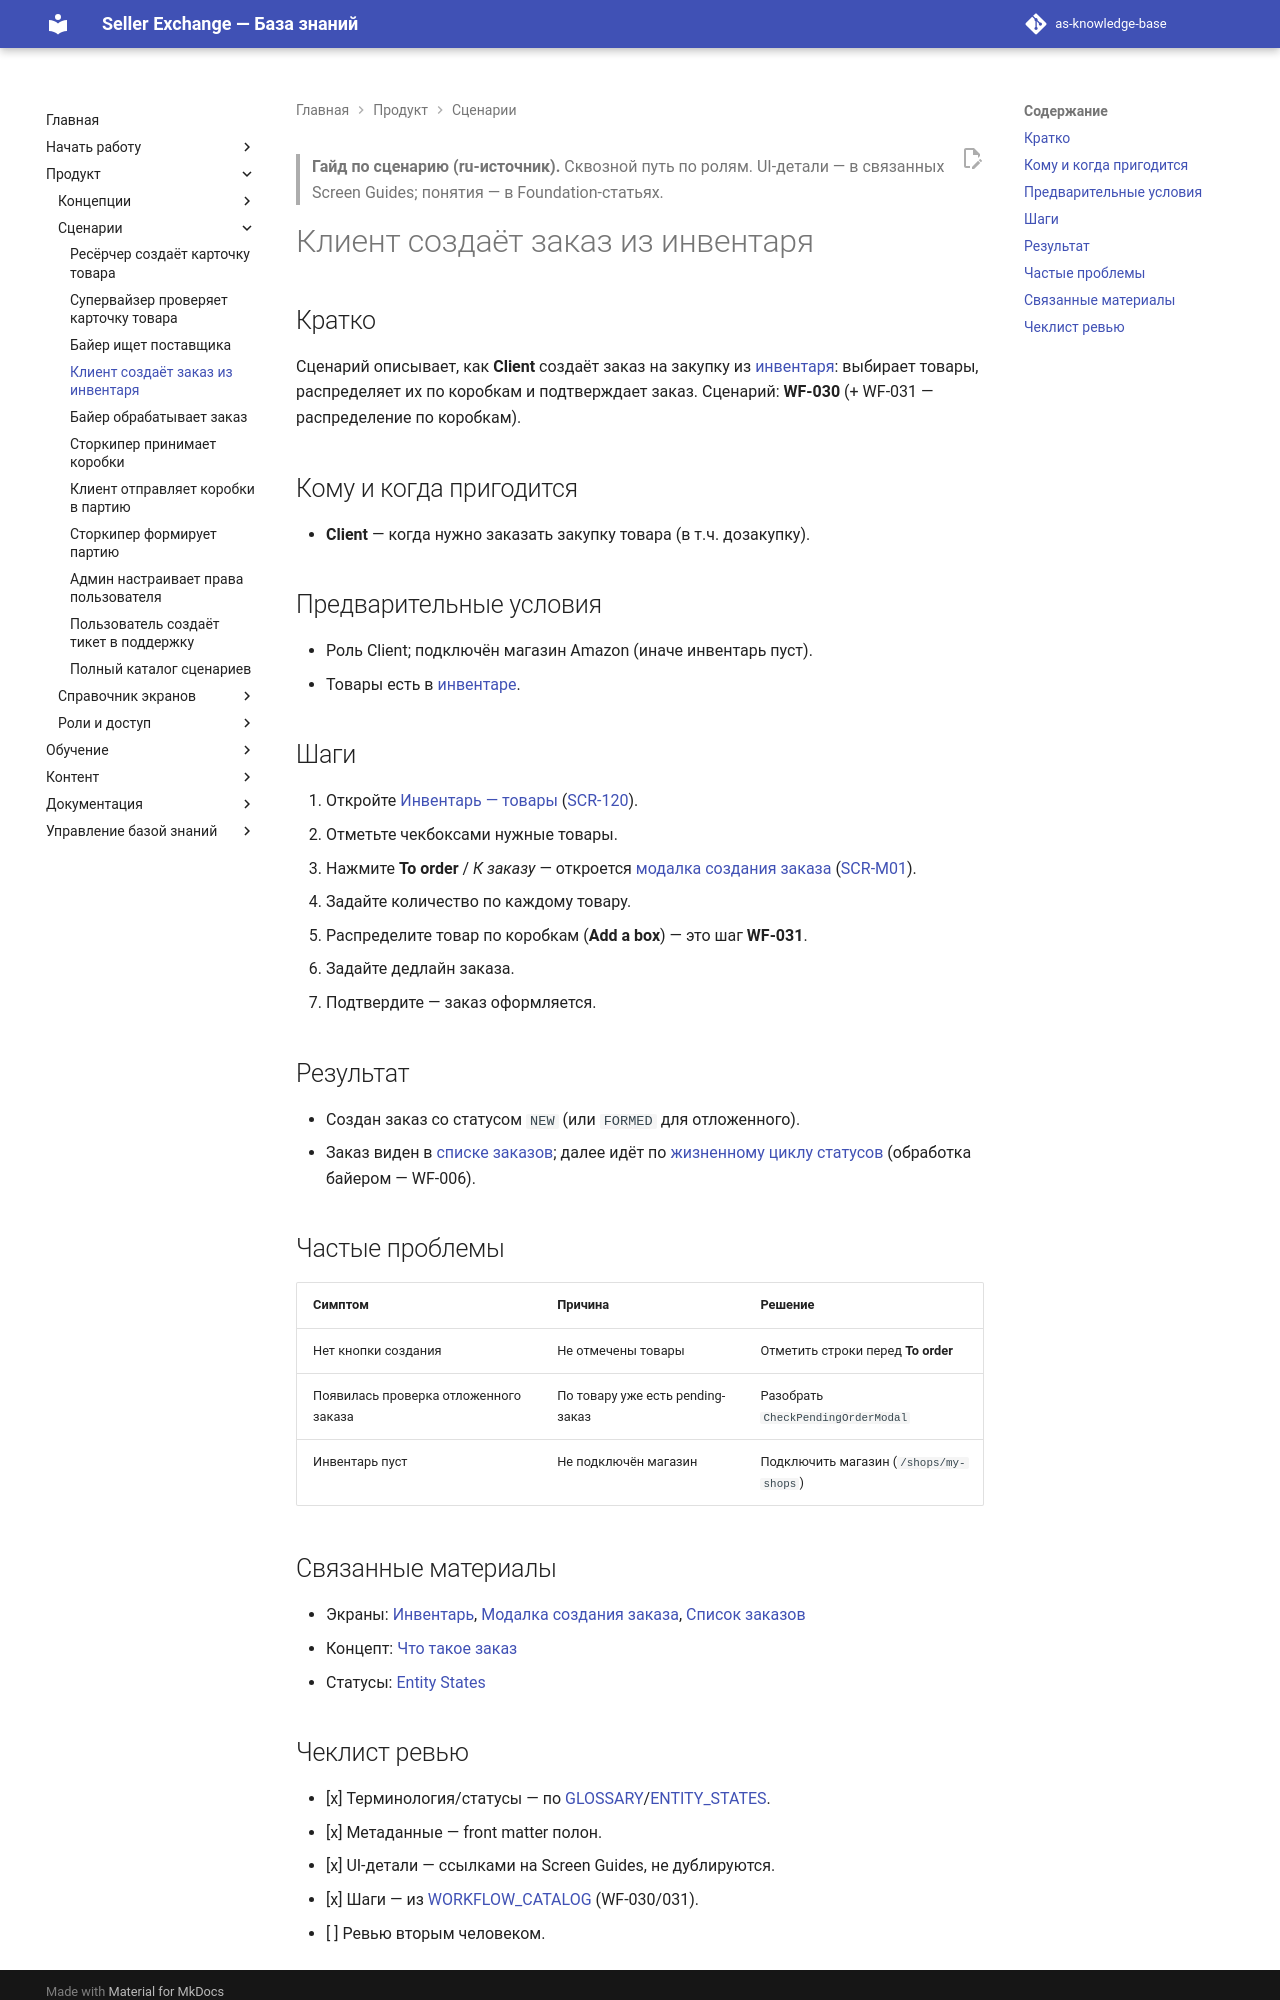

repository: elviradesign-ux/as-knowledge-base · page: articles/workflows/073-client-creates-order-from-inventory/index.html · generator: mkdocs

---
title: "Клиент создаёт заказ из инвентаря"
slug: client-creates-order-from-inventory
article_type: Workflow Guide
section: Workflows
status: approved
difficulty: beginner
locale: ru
localization_status: ru-source
audience: [Client]
roles: [Client]
modules: [Inventory, Orders]
entities: [Order, Product, Box, Inventory]
workflows: [WF-030, WF-031]
related_screens: [SCR-120, SCR-M01]
related_entities: [Order, Product, Box]
related_articles: [inventory-products, create-order-modal, orders-list, 003-order]
seo_title: "Как клиенту создать заказ из инвентаря — Seller Exchange"
seo_description: "Пошаговый сценарий: как клиент создаёт заказ из инвентаря в Seller Exchange — выбор товаров, распределение по коробкам и подтверждение."
owner: TBD
last_updated: 2026-07-03
review_by: 2026-10-03
locales: [en, ru, zh, ua]
source_documents:
  - WORKFLOW_CATALOG.md (WF-030, WF-031)
  - SCREEN_CATALOG.md (SCR-120, SCR-M01)
  - ENTITY_STATES.md (Статусы заказа)
  - articles/screens/inventory-products.md, create-order-modal.md, orders-list.md
validation_status: confirmed
---

> **Гайд по сценарию (ru-источник).** Сквозной путь по ролям. UI-детали — в
> связанных Screen Guides; понятия — в Foundation-статьях.

# Клиент создаёт заказ из инвентаря

## Кратко

Сценарий описывает, как **Client** создаёт заказ на закупку из
[инвентаря](../screens/inventory-products.md): выбирает товары, распределяет их по
коробкам и подтверждает заказ. Сценарий: **WF-030** (+ WF-031 — распределение по
коробкам).

## Кому и когда пригодится

- **Client** — когда нужно заказать закупку товара (в т.ч. дозакупку).

## Предварительные условия

- Роль Client; подключён магазин Amazon (иначе инвентарь пуст).
- Товары есть в [инвентаре](../screens/inventory-products.md).

## Шаги

1. Откройте [Инвентарь — товары](../screens/inventory-products.md)
   ([SCR-120](../../SCREEN_CATALOG.md)).
2. Отметьте чекбоксами нужные товары.
3. Нажмите **To order** / *К заказу* — откроется
   [модалка создания заказа](../screens/create-order-modal.md)
   ([SCR-M01](../../SCREEN_CATALOG.md)).
4. Задайте количество по каждому товару.
5. Распределите товар по коробкам (**Add a box**) — это шаг **WF-031**.
6. Задайте дедлайн заказа.
7. Подтвердите — заказ оформляется.

## Результат

- Создан заказ со статусом `NEW` (или `FORMED` для отложенного).
- Заказ виден в [списке заказов](../screens/orders-list.md); далее идёт по
  [жизненному циклу статусов](../../ENTITY_STATES.md) (обработка байером — WF-006).

## Частые проблемы

| Симптом | Причина | Решение |
|---|---|---|
| Нет кнопки создания | Не отмечены товары | Отметить строки перед **To order** |
| Появилась проверка отложенного заказа | По товару уже есть pending-заказ | Разобрать `CheckPendingOrderModal` |
| Инвентарь пуст | Не подключён магазин | Подключить магазин (`/shops/my-shops`) |

## Связанные материалы

- Экраны: [Инвентарь](../screens/inventory-products.md),
  [Модалка создания заказа](../screens/create-order-modal.md),
  [Список заказов](../screens/orders-list.md)
- Концепт: [Что такое заказ](../foundations/003-order.md)
- Статусы: [Entity States](../../ENTITY_STATES.md)
